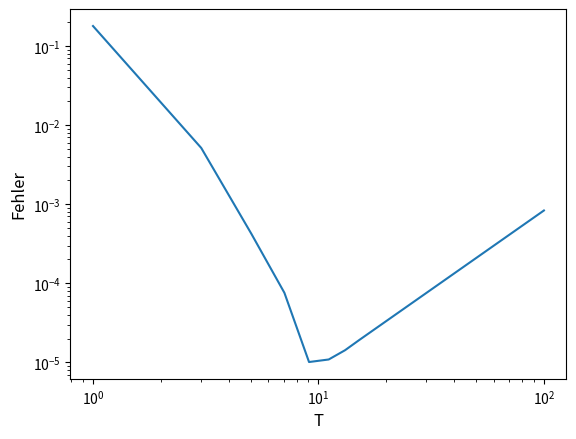

This chart was generated by the following Python code:
import numpy as np
import matplotlib.pylab as plt

def f(x):
    return np.sin(x)/x*np.exp(-x)

def sumtrapez(t,n):
    h = t/n
    s = 0
    for i in range (1, n):
        x = i*h
        s += f(x)
    return h/2 * (1 + 2 * s + f(t)) #1 = f(0) stetig fortgestzt

x = np.linspace(1,100)
y = abs(np.pi/4-sumtrapez(x,1000)) #Anzahl der Funktionsauswertungen = 1000
plt.loglog(x,y)
plt.xlabel('T', size='large')
plt.ylabel('Fehler', size='large')
plt.show
plt.savefig('Fehlerplot.png', dpi=400)